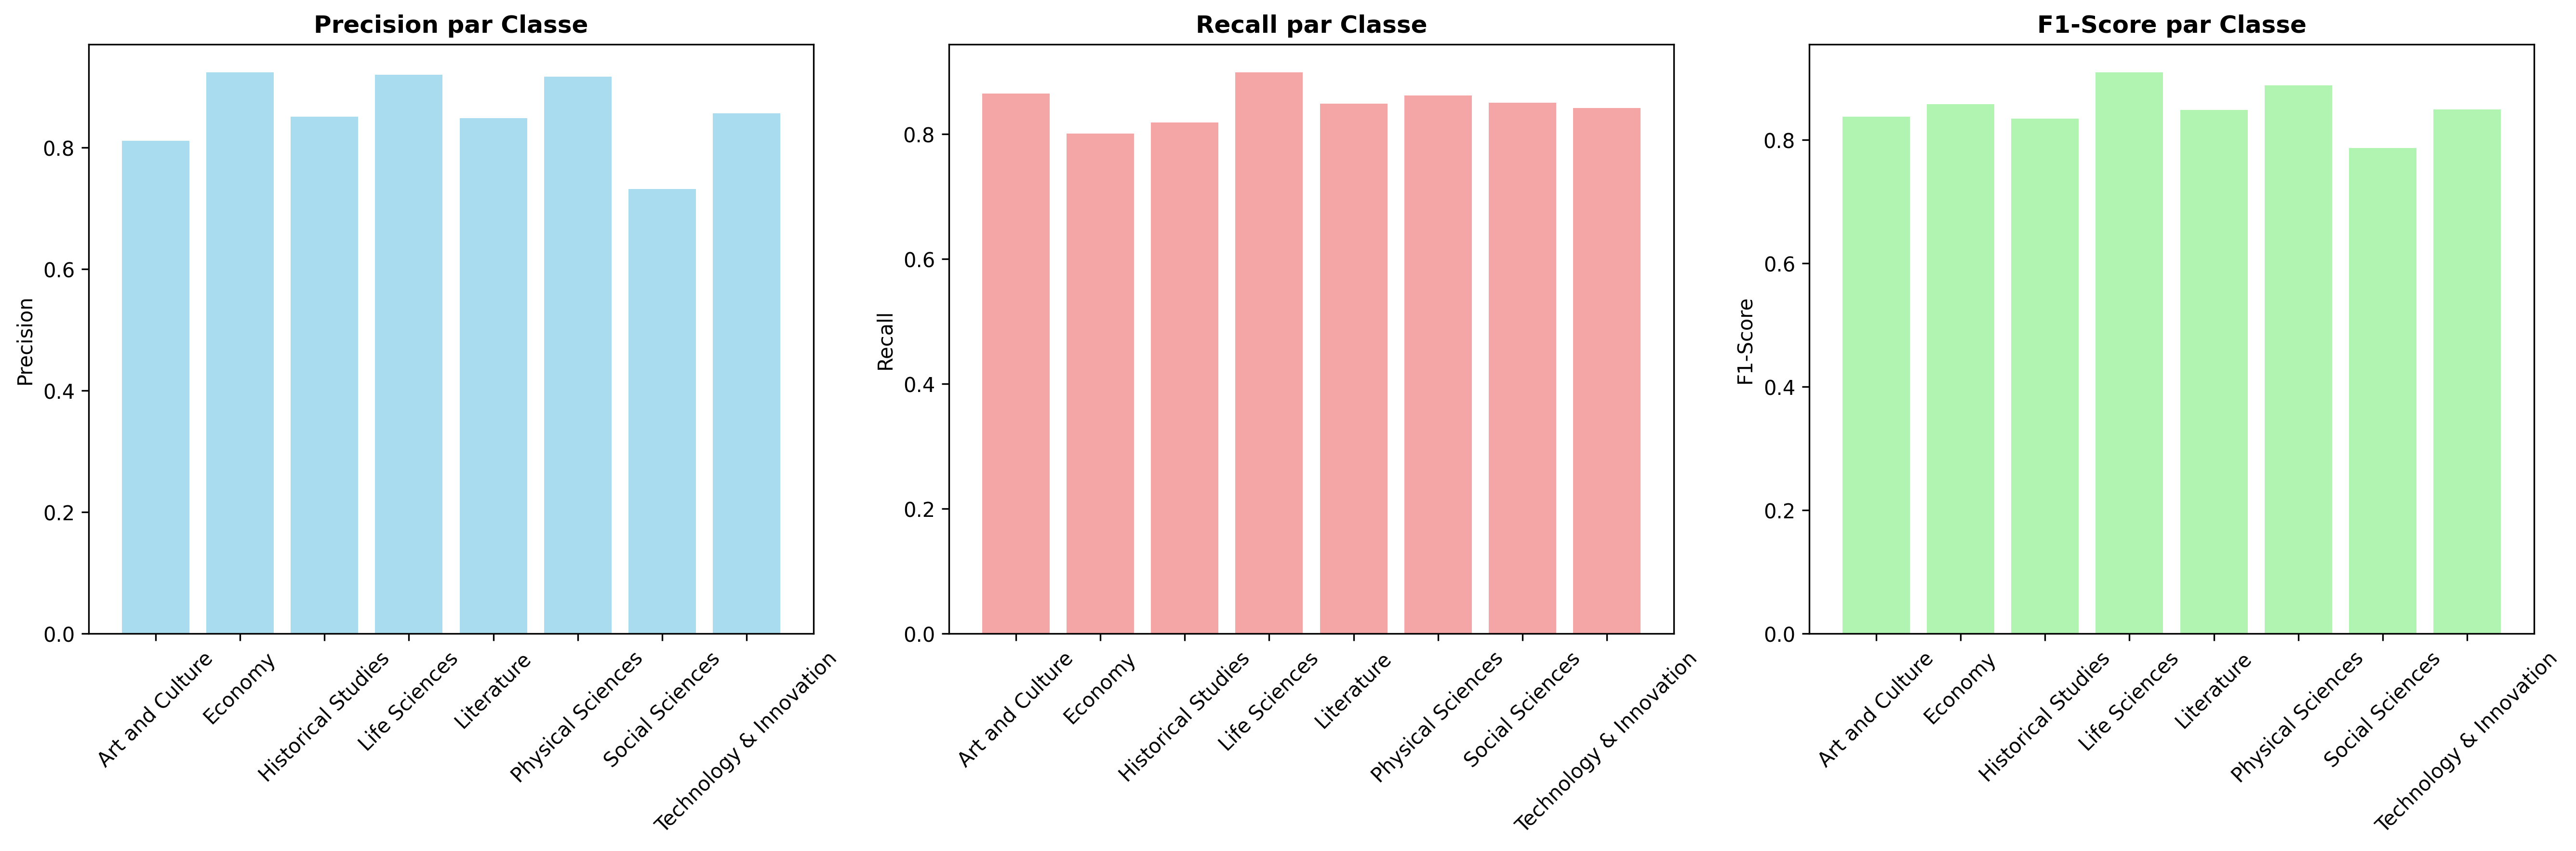

The data file committed next to this chart (first rows):
Classe, Precision, Recall, F1-Score, Support
Art and Culture, 0.8109, 0.865, 0.8371, 600
Economy, 0.9233, 0.8005, 0.8575, 406
Historical Studies, 0.851, 0.8183, 0.8343, 600
Life Sciences, 0.9198, 0.8983, 0.9089, 600
Literature, 0.8483, 0.8483, 0.8483, 600
Physical Sciences, 0.9167, 0.8617, 0.8883, 600
Social Sciences, 0.7317, 0.85, 0.7864, 600
Technology & Innovation, 0.8559, 0.8417, 0.8487, 600
